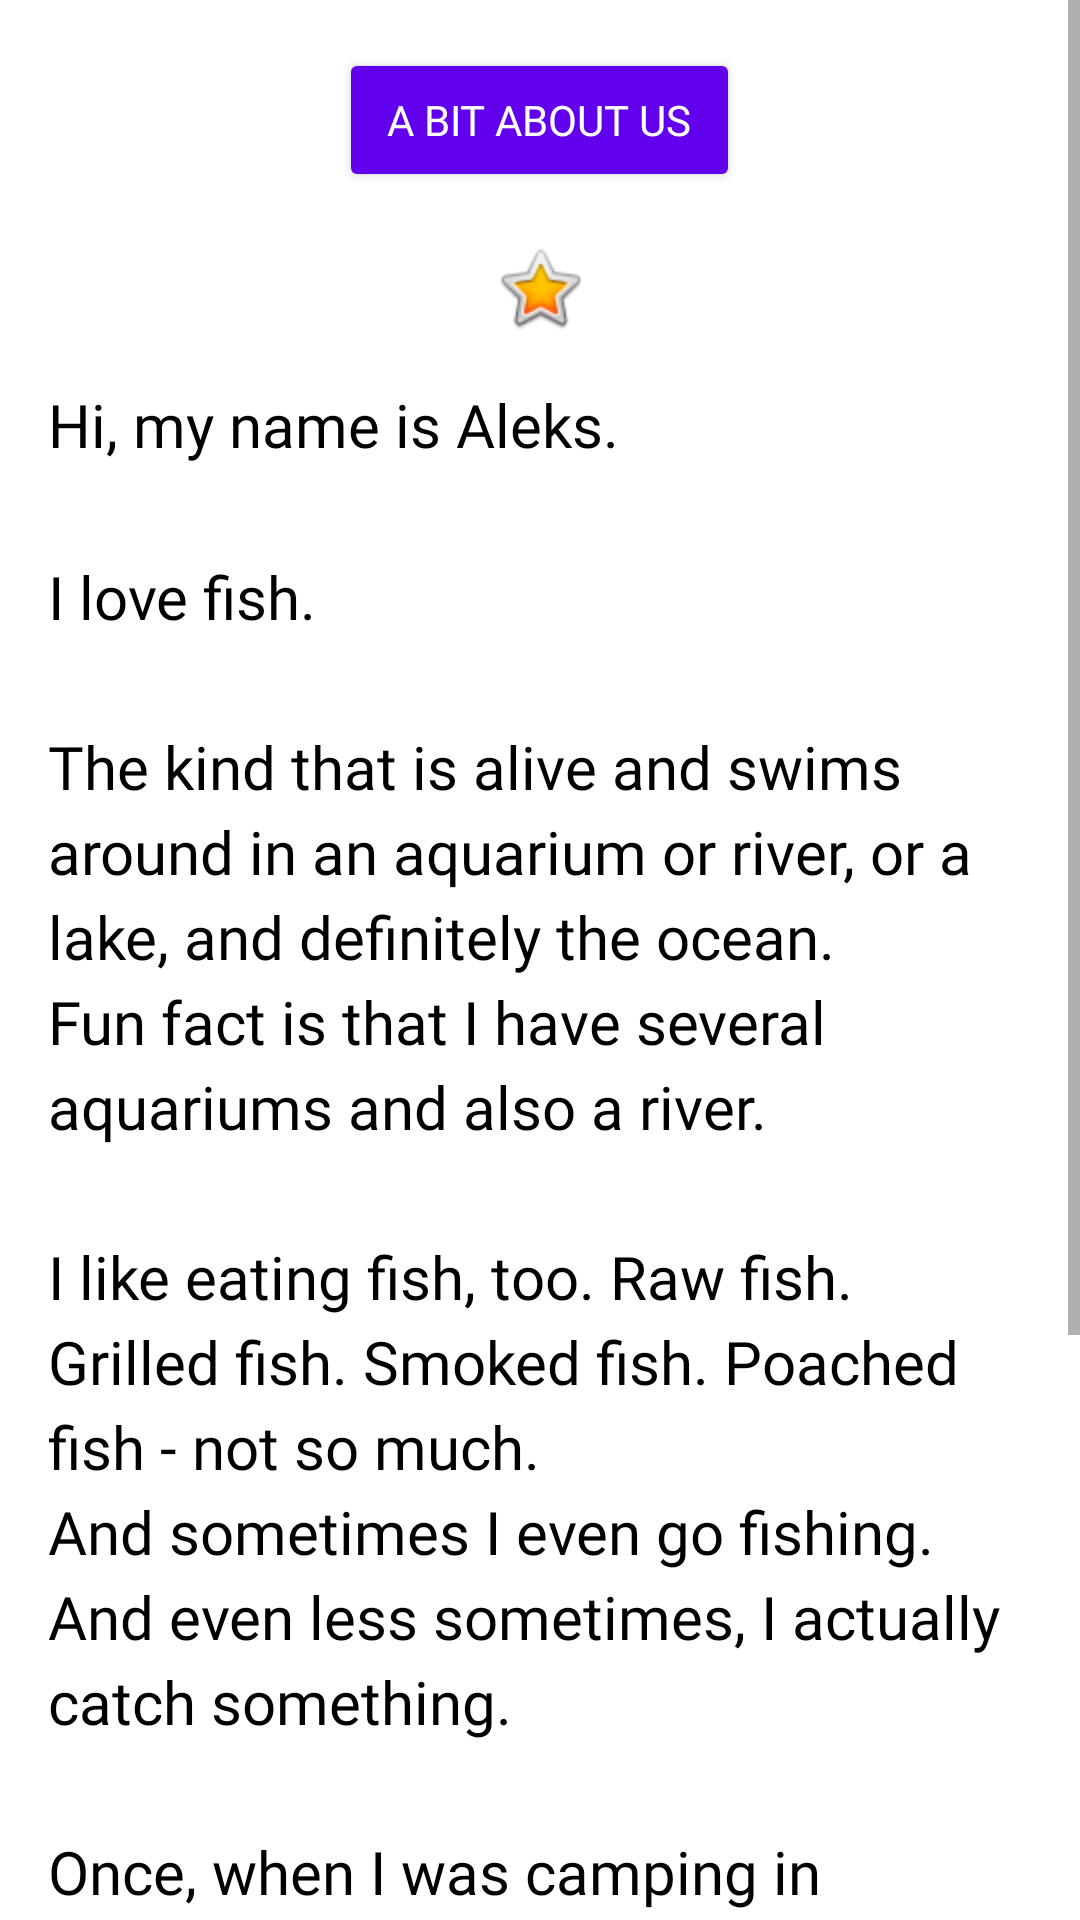

Reconstruct the res/layout file that produces this screen, plus the resources it refers to.
<!-- AndroidManifest.xml: application theme Theme.ChurchApp -->
<!-- res/layout/fragment_about.xml -->
<?xml version="1.0" encoding="utf-8"?>
<LinearLayout xmlns:android="http://schemas.android.com/apk/res/android"
    android:layout_width="match_parent"
    android:layout_height="match_parent"
    android:orientation="vertical"
    xmlns:app="http://schemas.android.com/apk/res-auto">

    <ScrollView
        android:layout_width="match_parent"
        android:layout_height="wrap_content">

        <LinearLayout
            android:layout_width="match_parent"
            android:layout_height="match_parent"
            android:orientation="vertical"
            android:paddingStart="@dimen/padding"
            android:paddingEnd="@dimen/padding">


            <Button
                android:id="@+id/done_button"
                style="@style/Widget.AppCompat.Button.Colored"
                android:layout_width="wrap_content"
                android:layout_height="wrap_content"
                android:layout_gravity="center_horizontal"
                android:layout_marginTop="@dimen/layout_margin"
                android:fontFamily="@font/roboto"
                android:text="A bit about us"
                android:textAlignment="center" />

            <ImageView
                android:id="@+id/star_image"
                android:layout_width="match_parent"
                android:layout_height="wrap_content"
                android:layout_marginTop="@dimen/layout_margin"
                app:srcCompat="@android:drawable/btn_star_big_on" />

            <ScrollView
                android:id="@+id/bio_scroll"
                android:layout_width="match_parent"
                android:layout_height="match_parent"
                android:layout_marginTop="@dimen/layout_margin">

                <TextView
                    android:id="@+id/bio_text"
                    android:layout_width="match_parent"
                    android:layout_height="wrap_content"
                    android:lineSpacingMultiplier="@dimen/line_spacing_multiplier"
                    android:text="@string/bio"
                    android:textAppearance="@style/NameStyle" />

            </ScrollView>
        </LinearLayout>
    </ScrollView>

</LinearLayout>
<!-- resources referenced by this layout -->
<resources>
  <dimen name="layout_margin">16dp</dimen>
  <dimen name="line_spacing_multiplier">1.2</dimen>
  <dimen name="padding">16dp</dimen>
  <string name="bio">Hi, my name is Aleks.
  \n\nI love fish.
  \n\nThe kind that is alive and swims around in an aquarium or river, or a lake, and definitely the ocean.
  \nFun fact is that I have several aquariums and also a river.
  \n\nI like eating fish, too. Raw fish. Grilled fish. Smoked fish. Poached fish - not so much.
  \nAnd sometimes I even go fishing.
  \nAnd even less sometimes, I actually catch something.
  \n\nOnce, when I was camping in Canada, and very hungry, I even caught a large salmon with my hands.
  \n\nI\'ll be happy to teach you how to make your own aquarium.
  \nYou should ask someone else about fishing, though.\n\n</string>
  <style name="NameStyle">
          <item name="android:fontFamily">@font/roboto</item>
          <item name="android:paddingTop">@dimen/small_padding</item>
          <item name="android:textSize">@dimen/text_size</item>
          <item name="android:textColor">@android:color/black</item>
          <item name="android:layout_marginTop">@dimen/layout_margin</item>
      </style>
  <style name="Theme.ChurchApp" parent="Theme.MaterialComponents.DayNight.DarkActionBar">
          
          <item name="colorPrimary">@color/purple_500</item>
          <item name="colorPrimaryVariant">@color/purple_700</item>
          <item name="colorOnPrimary">@color/white</item>
          
          <item name="colorSecondary">@color/teal_200</item>
          <item name="colorSecondaryVariant">@color/teal_700</item>
          <item name="colorOnSecondary">@color/black</item>
          
  
          
  
  
      </style>
  <dimen name="small_padding">8dp</dimen>
  <dimen name="text_size">20sp</dimen>
  <!-- not gathered from this repository: default colours our renderer supplied (Android Studio template values) -->
  <color name="purple_500">#FF6200EE</color>
  <color name="purple_700">#FF3700B3</color>
  <color name="teal_200">#FF03DAC5</color>
  <color name="teal_700">#FF018786</color>
  <color name="black">#FF000000</color>
  <color name="white">#FFFFFFFF</color>
</resources>
